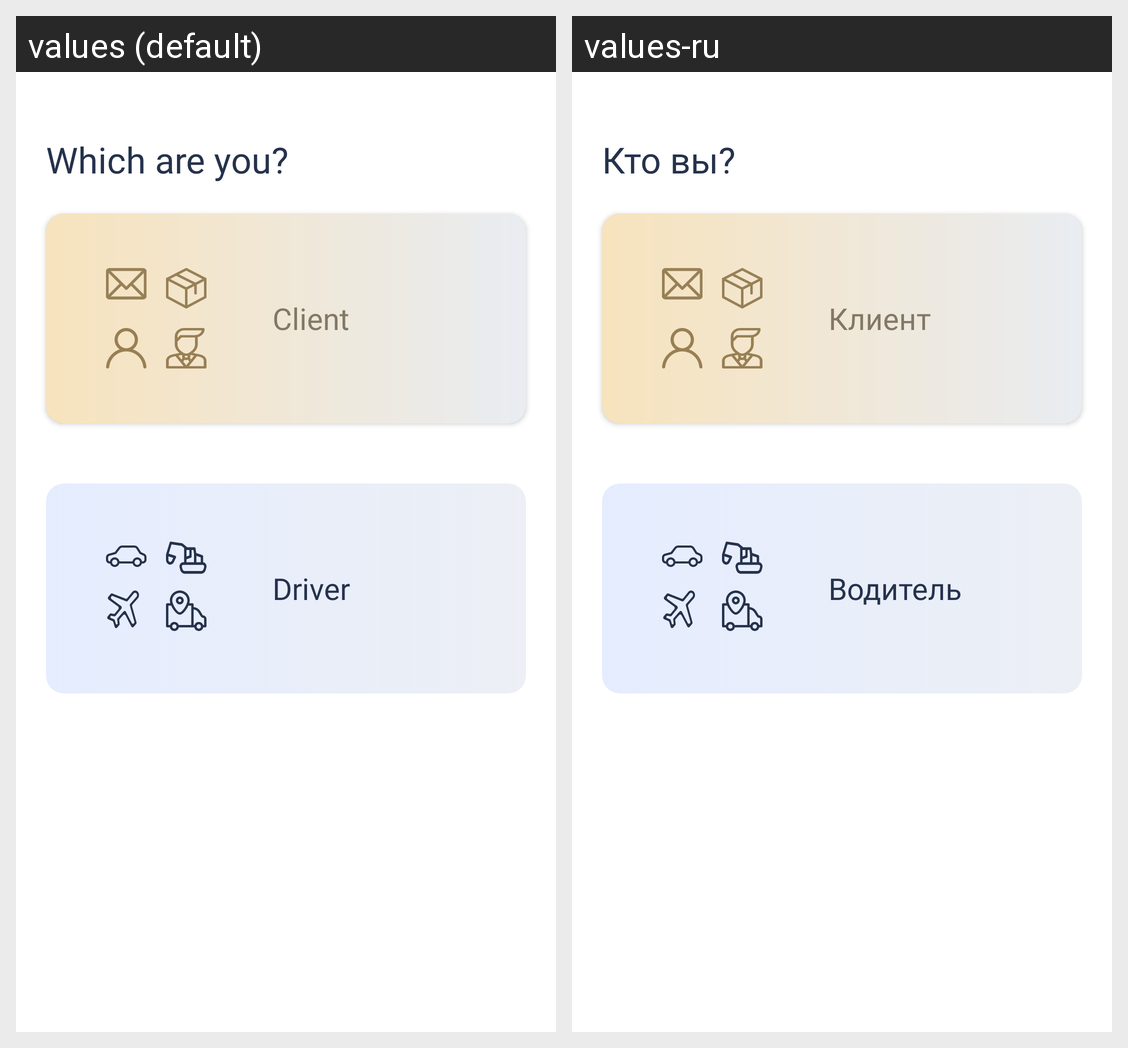

Translations of the strings shown on this Android screen, per locale in the grid:
Android screen res/layout/activity_who_register.xml rendered under 2 locales, left to right: values (default), values-ru. Device: Nexus 5 (rendered at 1080×1920; each locale shown at half size, 540×960, under a caption strip naming it); theme AppTheme.
Strings drawn on this screen, with the default value and each locale's value (text and hints the layout hard-codes, and strings that could not be matched under every locale, appear in the picture but are not listed):

which_are_you
  values: Which are you?
  values-ru: Кто вы?

client
  values: Client
  values-ru: Клиент

driver
  values: Driver
  values-ru: Водитель
